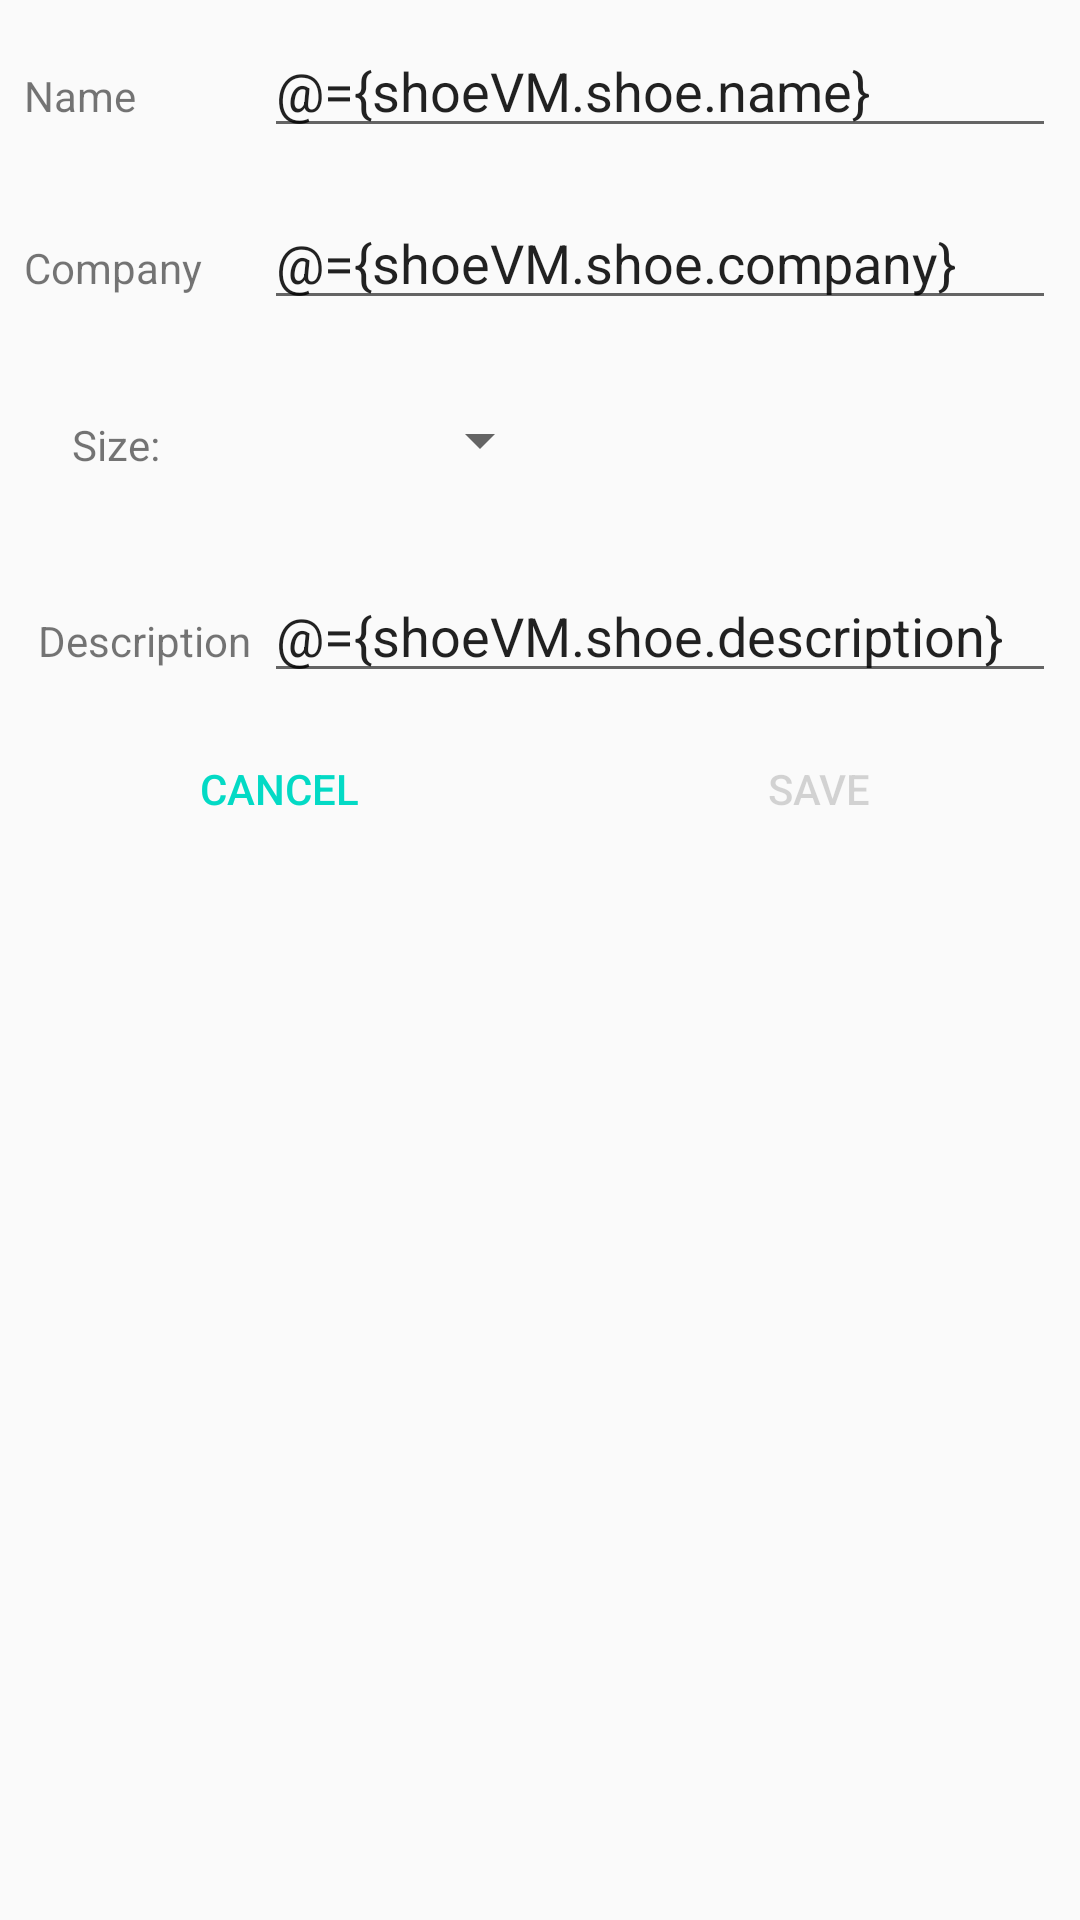

This screen was rendered from an Android layout file. Write that file and the resources it references.
<!-- AndroidManifest.xml: application theme AppTheme.NoActionBar -->
<!-- res/layout/fragment_detail.xml -->
<?xml version="1.0" encoding="utf-8"?>
<layout xmlns:android="http://schemas.android.com/apk/res/android"
    xmlns:tools="http://schemas.android.com/tools">

    <LinearLayout

        android:id="@+id/detailLayout"
        android:layout_width="match_parent"
        android:layout_height="match_parent"
        android:orientation="vertical"
        tools:context=".DetailFragment"
        android:layout_marginTop="64dp">

        <LinearLayout
            android:layout_width="match_parent"
            android:layout_height="wrap_content"
            android:orientation="horizontal"
            android:layout_margin="8dp"
            >

            <TextView
                android:id="@+id/textViewName"
                android:layout_width="80dp"
                android:layout_height="wrap_content"
                android:text="@string/name" />

            <EditText
                android:id="@+id/editName"
                android:layout_width="match_parent"
                android:layout_height="wrap_content"
                android:hint="@string/shoe_name"
                android:importantForAutofill="no"
                android:inputType="textAutoComplete"
                android:text="@={shoeVM.shoe.name}"
                tools:ignore="SpeakableTextPresentCheck,TextContrastCheck" />


        </LinearLayout>

        <LinearLayout
            android:layout_width="match_parent"
            android:layout_height="wrap_content"
            android:orientation="horizontal"
            android:layout_margin="8dp">

            <TextView
                android:layout_width="80dp"
                android:layout_height="wrap_content"
                android:text="@string/company" />

            <EditText
                android:id="@+id/editCompany"
                android:layout_width="match_parent"
                android:layout_height="wrap_content"
                android:imeActionLabel="Edit compan"
                android:text="@={shoeVM.shoe.company}"
                tools:ignore="SpeakableTextPresentCheck"
                android:inputType="text"
                />

        </LinearLayout>

        <LinearLayout
            android:layout_width="match_parent"
            android:layout_height="wrap_content"
            android:orientation="horizontal"
            android:layout_margin="8dp">

            <TextView
                android:layout_width="80dp"
                android:layout_height="wrap_content"
                android:padding="16dp"
                android:text="@string/size" />

            <Spinner
                android:id="@+id/shoeSizesSpinner"
                android:layout_width="96dp"
                android:layout_height="wrap_content"
                android:minHeight="48dp"
                android:selectedItemPosition="@={shoeVM.shoeSizePosition}"
                tools:ignore="SpeakableTextPresentCheck" />

        </LinearLayout>

        <LinearLayout
            android:layout_width="match_parent"
            android:layout_height="wrap_content"
            android:orientation="horizontal"
            android:layout_margin="8dp">

            <TextView
                android:layout_width="80dp"
                android:layout_height="wrap_content"
                android:text="@string/description"
                android:textAlignment="center" />

            <EditText
                android:id="@+id/editDescription"
                android:layout_width="match_parent"
                android:layout_height="wrap_content"
                android:isScrollContainer="true"
                android:lines="3"
                android:overScrollMode="ifContentScrolls"
                android:scrollbars="vertical"
                android:text="@={shoeVM.shoe.description}"
                android:textAlignment="textStart"
                tools:ignore="SpeakableTextPresentCheck"
                android:inputType="text"

                />


        </LinearLayout>

        <LinearLayout
            android:layout_width="match_parent"
            android:layout_height="match_parent"
            android:orientation="horizontal"
            style="?android:attr/buttonBarStyle">

            <Button
                android:id="@+id/buttonCancel"
                android:layout_width="wrap_content"
                android:layout_height="wrap_content"
                android:layout_weight="1"
                android:text="@android:string/cancel"
                style="?android:attr/buttonBarButtonStyle"/>

            <Button
                android:id="@+id/buttonSave"
                android:layout_width="wrap_content"
                android:layout_height="wrap_content"
                android:layout_weight="1"
                android:enabled="false"
                android:text="@string/save"
                style="?android:attr/buttonBarButtonStyle"
                />

        </LinearLayout>

        <TextView
            android:id="@+id/textView8"
            android:layout_width="match_parent"
            android:layout_height="wrap_content"
            android:layout_marginTop="64dp"
            android:gravity="center_horizontal"
            android:text="@string/add_shoe"
            android:textAppearance="@style/TextAppearance.AppCompat.Large" />
    </LinearLayout>
    <data>
        <variable
            name="shoeVM"
            type="com.udacity.shoestore.ShoesViewModel" />
    </data>
</layout>
<!-- resources referenced by this layout -->
<resources>
  <string name="add_shoe">Add shoe</string>
  <string name="company">Company</string>
  <string name="description">Description</string>
  <string name="name">Name</string>
  <string name="save">Save</string>
  <string name="shoe_name">Shoe name</string>
  <string name="size">Size:</string>
  <style name="AppTheme.NoActionBar">
          <item name="windowActionBar">false</item>
          <item name="windowNoTitle">true</item>
      </style>
</resources>
